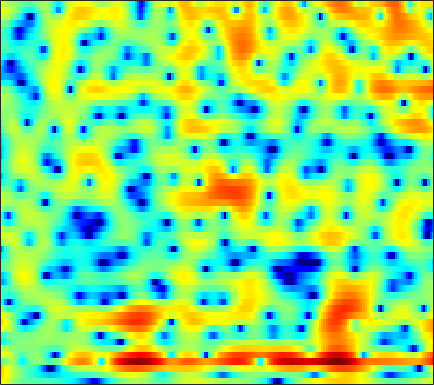

Values plotted in this chart, from the file beside it:
5.6772, 4.9752, 4.011, 3.0458, 2.3394, 1.4537, 0.65965, 0.14431, -0.42055, -0.84572, -1.1468, -1.3058, -1.4528, -1.5511, -1.61, -1.6835, -1.7577, -1.8148, -1.9049, -2.0141, -2.126, -2.1991, -2.2975, -2.4248
6.522, 5.868, 4.999, 4.143, 3.514, 2.7, 1.918, 1.353, 0.6284, -0.066, -0.7349, -1.226, -1.872, -2.515, -2.995, -3.642, -4.292, -4.772, -5.38, -5.928, -6.388, -6.651, -6.865, -6.905
7.301, 6.34, 5.135, 4.037, 3.287, 2.385, 1.58, 1.031, 0.3604, -0.2515, -0.8193, -1.224, -1.749, -2.285, -2.739, -3.479, -4.412, -5.278, -6.716, -8.627, -11.32, -14.31, -21.7, -28.36
-0.59, -1.59, -0.1265, 1.191, 1.597, 1.427, 0.538, -0.5467, -2.439, -4.346, -5.026, -4.363, -2.767, -1.265, -0.4236, 0.2702, 0.517, 0.4536, 0.1079, -0.4272, -1.068, -1.521, -1.942, -2.059
4.828, 4.217, 3.66, 3.163, 2.725, 1.956, 0.9643, 0.1021, -1.085, -1.94, -2.02, -1.669, -0.9958, -0.3155, 0.1042, 0.4699, 0.5571, 0.4125, -0.05601, -0.8496, -2.043, -3.224, -5.367, -8.64
2.919, 2.333, 1.726, 1.277, 1.014, 0.7272, 0.5007, 0.3586, 0.1683, -0.003935, -0.07571, -0.05665, 0.002127, 0.0404, 0.04569, 0.01576, -0.06372, -0.1732, -0.3982, -0.7111, -1.106, -1.421, -1.825, -2.144
-5.375, -4.695, -3.424, -2.306, -1.645, -0.9871, -0.5169, -0.2393, 0.04549, 0.1987, 0.2802, 0.3374, 0.4164, 0.4877, 0.5295, 0.5759, 0.6176, 0.6355, 0.6479, 0.6327, 0.5876, 0.5464, 0.4897, 0.4476
-3.405, -2.858, -1.928, -1.171, -0.7791, -0.4782, -0.4032, -0.4355, -0.4863, -0.5426, -0.6018, -0.615, -0.5546, -0.3887, -0.2174, 0.04886, 0.3213, 0.5141, 0.7431, 0.9486, 1.1, 1.165, 1.183, 1.122
4.742, 4.145, 3.392, 2.61, 1.971, 1.008, -0.1672, -1.232, -2.767, -4.221, -5.326, -5.699, -5.467, -4.6, -3.765, -2.636, -1.607, -0.91, -0.1234, 0.5065, 0.9768, 1.213, 1.344, 1.238
6.591, 5.886, 4.846, 3.651, 2.635, 1.094, -0.7937, -2.645, -5.842, -10.14, -16.28, -18.73, -14.02, -10.6, -8.969, -7.364, -5.958, -4.837, -3.292, -1.832, -0.5837, 0.1579, 0.8733, 1.242
4.809, 4.146, 3.173, 2.124, 1.296, 0.2302, -0.7997, -1.718, -3.131, -4.531, -5.81, -6.748, -8.003, -9.514, -11.34, -16.06, -29.71, -17.62, -9.761, -5.472, -2.614, -1.059, 0.4505, 1.473
0.8742, -0.3436, -1.992, -3.284, -3.831, -3.966, -3.502, -3.069, -2.704, -2.572, -2.608, -2.774, -3.142, -3.583, -3.908, -4.226, -4.188, -3.711, -2.58, -1.254, 0.01953, 0.878, 1.838, 2.553
-2.764, -5.134, -9.645, -17.07, -17, -10.14, -6.646, -4.901, -3.141, -1.95, -1.147, -0.7064, -0.3046, -0.04105, 0.132, 0.3768, 0.6287, 0.8378, 1.163, 1.524, 1.887, 2.128, 2.399, 2.569
-1.477, -2.309, -3.229, -3.741, -3.858, -3.494, -2.656, -2.023, -1.22, -0.4831, 0.1209, 0.498, 0.9007, 1.172, 1.309, 1.418, 1.487, 1.503, 1.481, 1.444, 1.397, 1.347, 1.246, 1.107
-1.74, -2.102, -2.241, -1.969, -1.605, -1.094, -0.4151, 0.1492, 0.8116, 1.359, 1.781, 1.994, 2.154, 2.178, 2.093, 1.842, 1.494, 1.183, 0.72, 0.2467, -0.201, -0.488, -0.7972, -1.026
-7.985, -8.819, -6.958, -4.216, -2.37, -0.3332, 1.117, 1.967, 2.869, 3.5, 3.886, 4.007, 3.938, 3.62, 3.22, 2.459, 1.401, 0.4347, -1.038, -2.634, -4.048, -4.738, -5.003, -4.749
-6.394, -6.814, -5.263, -2.77, -1.165, 0.6909, 2.235, 3.086, 3.93, 4.489, 4.751, 4.777, 4.559, 4.017, 3.396, 2.257, 0.6251, -0.9972, -3.901, -8.188, -16, -30.46, -15.05, -10.35
-1.447, -1.256, -0.7764, -0.02797, 0.6665, 1.469, 2.242, 2.773, 3.325, 3.688, 3.829, 3.797, 3.577, 3.112, 2.588, 1.675, 0.5108, -0.5413, -2.12, -3.768, -5.276, -6.091, -6.704, -7.009
-2.05, -1.654, -0.9858, -0.297, 0.2774, 1.076, 1.693, 2.093, 2.519, 2.793, 2.932, 2.922, 2.776, 2.505, 2.207, 1.685, 1.073, 0.5503, -0.2124, -1.005, -1.774, -2.332, -3.046, -3.734
-6.026, -4.887, -3.153, -1.56, -0.6598, 0.3912, 1.22, 1.642, 2.018, 2.209, 2.275, 2.254, 2.143, 1.991, 1.873, 1.668, 1.418, 1.208, 0.8683, 0.4593, -0.003809, -0.3993, -0.9688, -1.577
-10.9, -6.815, -3.371, -1.08, 0.1813, 1.189, 1.812, 2.049, 2.065, 1.825, 1.378, 1.022, 0.6337, 0.4455, 0.492, 0.7599, 1.084, 1.297, 1.473, 1.459, 1.222, 0.9173, 0.3497, -0.392
0.6556, 1.079, 1.846, 2.419, 2.835, 3.201, 3.128, 2.865, 2.139, 0.9009, -1.063, -3.076, -6.331, -7.839, -6.1, -2.996, -0.6665, 0.517, 1.51, 1.961, 1.922, 1.61, 0.7965, -0.4477
3.208, 3.14, 3.107, 3.119, 2.997, 2.901, 2.618, 2.237, 1.472, 0.3209, -1.303, -2.887, -4.999, -5.81, -4.807, -2.689, -0.8467, 0.1795, 1.047, 1.409, 1.331, 0.9661, 0.06574, -1.338
1.674, 1.305, 0.845, 0.6534, 0.6168, 0.5601, 0.7102, 0.7823, 0.7921, 0.6853, 0.5076, 0.3414, 0.1777, 0.1946, 0.3041, 0.6357, 0.9942, 1.212, 1.393, 1.371, 1.115, 0.762, 0.09141, -0.8368
-1.305, -2.643, -4.534, -5.635, -5.17, -3.818, -2.196, -1.124, 0.002481, 0.8038, 1.362, 1.674, 1.939, 2.133, 2.212, 2.264, 2.263, 2.208, 2.079, 1.862, 1.535, 1.236, 0.7474, 0.1572
-2.299, -4.585, -9.066, -13.6, -11.25, -6.438, -3.206, -1.55, 0.06348, 1.189, 1.924, 2.306, 2.62, 2.731, 2.735, 2.577, 2.315, 2.068, 1.681, 1.294, 0.9496, 0.7215, 0.4428, 0.1849
0.945, 0.1929, -0.6021, -1.186, -1.071, -0.6947, -0.003565, 0.5466, 1.221, 1.742, 2.141, 2.293, 2.355, 2.199, 1.94, 1.419, 0.6511, -0.05819, -1.121, -2.127, -2.757, -2.852, -2.482, -1.86
2.739, 2.399, 2.014, 1.659, 1.427, 1.337, 1.23, 1.236, 1.276, 1.353, 1.433, 1.468, 1.398, 1.167, 0.7837, 0.004153, -1.278, -2.673, -5.404, -9.995, -18.55, -15.84, -8.606, -4.804
2.299, 2.057, 1.649, 1.3, 0.8196, 0.2696, -0.4001, -0.8704, -1.344, -1.455, -1.267, -0.905, -0.4362, -0.06629, 0.009493, -0.2028, -0.7955, -1.506, -2.743, -4.116, -4.915, -4.743, -3.561, -2.001
-0.4235, -0.385, -0.574, -0.8314, -1.343, -2.52, -4.273, -6.256, -9.782, -11.75, -8.543, -5.84, -3.149, -1.426, -0.5134, 0.1814, 0.5157, 0.557, 0.4794, 0.3554, 0.2895, 0.3562, 0.5931, 0.9693
-5.481, -4.307, -2.977, -2.541, -2.299, -2.782, -3.805, -4.986, -6.846, -7.396, -5.807, -3.979, -1.889, -0.2995, 0.5016, 1.259, 1.651, 1.781, 1.771, 1.648, 1.453, 1.305, 1.133, 1.022
-8.327, -5.872, -3.637, -2.021, -1.303, -0.5452, -0.1889, -0.02201, 0.1862, 0.4486, 0.8971, 1.288, 1.82, 2.24, 2.433, 2.498, 2.333, 2.085, 1.593, 0.9515, 0.2264, -0.3922, -1.262, -2.165
-5.016, -3.824, -2.472, -0.8848, -0.07438, 0.9797, 1.783, 2.256, 2.789, 3.135, 3.406, 3.485, 3.492, 3.279, 3.011, 2.394, 1.522, 0.6833, -0.6365, -2.129, -3.65, -4.742, -6.152, -7.809
-5.636, -4.303, -2.374, -0.9335, 0.2254, 1.351, 2.346, 2.929, 3.506, 3.89, 4.047, 4.024, 3.783, 3.261, 2.689, 1.594, 0.09781, -1.403, -3.98, -7.512, -12.13, -14.78, -13.64, -11.21
-8.123, -5.857, -3.563, -1.604, -0.453, 0.9204, 1.96, 2.592, 3.199, 3.6, 3.739, 3.714, 3.438, 2.926, 2.324, 1.281, -0.1522, -1.488, -3.722, -6.461, -9.36, -10.71, -10.14, -8.192
-7.617, -5.977, -4.009, -2.207, -1.161, 0.1224, 1.1, 1.687, 2.289, 2.645, 2.823, 2.811, 2.64, 2.292, 1.896, 1.221, 0.369, -0.3452, -1.382, -2.371, -3.196, -3.575, -3.752, -3.515
-6.598, -5.274, -3.482, -2.144, -1.066, -0.05755, 0.8022, 1.267, 1.714, 1.968, 2.079, 2.061, 1.967, 1.757, 1.575, 1.223, 0.8109, 0.4364, -0.1001, -0.6771, -1.222, -1.603, -1.972, -2.168
-5.544, -3.933, -2.291, -0.7555, 0.04472, 0.9286, 1.485, 1.722, 1.802, 1.735, 1.522, 1.38, 1.216, 1.148, 1.158, 1.192, 1.169, 1.066, 0.7796, 0.2707, -0.4706, -1.19, -2.299, -3.441
-3.543, -1.86, 0.03502, 1.353, 1.991, 2.545, 2.617, 2.424, 1.798, 0.7625, -0.5626, -1.525, -2.277, -1.875, -1.125, 0.07603, 1.001, 1.466, 1.678, 1.427, 0.6058, -0.4271, -2.704, -6.689
-1.812, -0.5617, 0.8849, 1.641, 2.066, 2.19, 1.851, 1.271, 0.005943, -2.103, -5.503, -9.776, -23.86, -11.74, -6.743, -3.096, -0.949, 0.1053, 0.9398, 1.268, 1.139, 0.7944, 0.01026, -0.8887
-0.677, -0.08081, 0.3916, 0.7067, 0.822, 0.6532, 0.2517, -0.2779, -1.204, -2.438, -3.771, -4.654, -5.358, -5.087, -4.434, -3.309, -2.161, -1.44, -0.6285, -0.04558, 0.3687, 0.5546, 0.7468, 0.8893
0.548, 0.6102, 0.6008, 0.603, 0.3999, 0.09507, -0.3574, -0.766, -1.429, -2.115, -2.769, -3.229, -3.635, -3.768, -3.739, -3.448, -2.96, -2.498, -1.795, -1.064, -0.3574, 0.124, 0.7046, 1.185
1.676, 1.47, 1.282, 0.9185, 0.5878, 0.1301, -0.4654, -0.9281, -1.617, -2.309, -3.031, -3.578, -4.257, -4.947, -5.316, -5.545, -5.308, -4.714, -3.583, -2.228, -0.9326, -0.04004, 0.9208, 1.672
2.137, 1.907, 1.526, 0.9378, 0.5786, -0.1313, -0.8985, -1.55, -2.387, -3.241, -4.137, -4.79, -5.94, -7.614, -9.298, -12.61, -14.5, -11.63, -6.944, -3.444, -0.9026, 0.5456, 1.976, 2.932
0.2725, 0.2383, -0.1666, -0.6024, -1.112, -2.177, -3.419, -4.523, -5.96, -7.088, -7.497, -7.488, -7.482, -7.714, -8.32, -9.418, -9.393, -7.649, -4.404, -1.432, 0.906, 2.251, 3.604, 4.447
-5.129, -4.601, -4.294, -4.383, -5.132, -6.267, -8.239, -10.38, -15.04, -26.55, -18.82, -13.6, -9.572, -7.146, -5.91, -4.469, -3.103, -2.019, -0.4886, 0.996, 2.352, 3.202, 4.097, 4.677
-8.507, -8.092, -7.831, -8.384, -8.91, -9.499, -10.33, -11, -11.92, -12.2, -11.17, -9.755, -7.648, -5.759, -4.437, -2.918, -1.574, -0.6502, 0.5018, 1.539, 2.466, 3.069, 3.716, 4.165
-7.993, -8.899, -10.75, -13.09, -13.74, -14.01, -12.65, -11.44, -9.991, -8.57, -7.232, -6.282, -5.014, -3.767, -2.929, -1.901, -0.9497, -0.3088, 0.489, 1.264, 1.987, 2.511, 3.13, 3.632
-6.07, -7.581, -10.69, -15.87, -21.38, -19.42, -13.44, -10.75, -8.158, -6.31, -4.915, -4.067, -3.13, -2.352, -1.914, -1.456, -1.106, -0.9032, -0.6333, -0.2084, 0.4042, 1.012, 1.913, 2.811
-2.65, -3.544, -5.012, -6.281, -6.693, -6.828, -6.32, -5.589, -4.614, -3.741, -2.956, -2.434, -1.925, -1.708, -1.691, -1.948, -2.613, -3.368, -4.643, -5.658, -5.093, -3.562, -1.095, 1.078
-1.007, -1.548, -2.231, -2.724, -3.01, -3.423, -3.603, -3.599, -3.48, -3.188, -2.832, -2.586, -2.335, -2.253, -2.361, -2.863, -3.937, -5.317, -8.321, -13.53, -13.03, -7.984, -3.194, -0.04735
-1.6, -1.884, -2.292, -2.905, -3.595, -4.408, -5.167, -5.705, -6.039, -5.917, -5.479, -5.054, -4.426, -3.833, -3.54, -3.326, -3.305, -3.41, -3.54, -3.405, -2.688, -1.768, -0.2359, 1.315
-2.606, -2.647, -3.156, -4.237, -5.399, -7.258, -9.744, -11.94, -14.24, -13.73, -11.26, -9.431, -7.486, -6.04, -5.133, -4.102, -3.22, -2.588, -1.804, -0.9936, -0.1159, 0.5735, 1.521, 2.441
-2.187, -2.265, -2.902, -4.034, -5.136, -7.313, -10.43, -13.42, -17.21, -16.32, -13.19, -11.3, -9.455, -7.923, -6.825, -5.438, -4.094, -3.095, -1.826, -0.6615, 0.3873, 1.114, 1.962, 2.706
0.1465, -0.09777, -0.6515, -1.452, -2.21, -3.559, -5.096, -6.208, -7.519, -8.589, -9.424, -10.03, -10.74, -10.8, -10.15, -8.247, -5.901, -4.256, -2.362, -0.834, 0.3643, 1.085, 1.829, 2.392
3.093, 2.831, 2.374, 1.728, 1.092, 0.1382, -0.9297, -1.798, -3.136, -4.697, -6.678, -8.697, -12.93, -22.67, -21.11, -11.33, -6.547, -4.191, -1.928, -0.3444, 0.6848, 1.129, 1.417, 1.365
4.367, 4.105, 3.637, 3.046, 2.525, 1.851, 1.111, 0.4532, -0.4962, -1.546, -2.713, -3.588, -4.65, -5.22, -5.09, -4.067, -2.594, -1.54, -0.2946, 0.5787, 1.019, 1.021, 0.511, -0.7235
3.018, 2.603, 2.007, 1.485, 1.185, 0.8448, 0.5285, 0.2733, -0.08688, -0.5188, -0.9889, -1.323, -1.624, -1.745, -1.631, -1.203, -0.5594, -0.001816, 0.6696, 1.139, 1.321, 1.23, 0.6527, -0.4662
